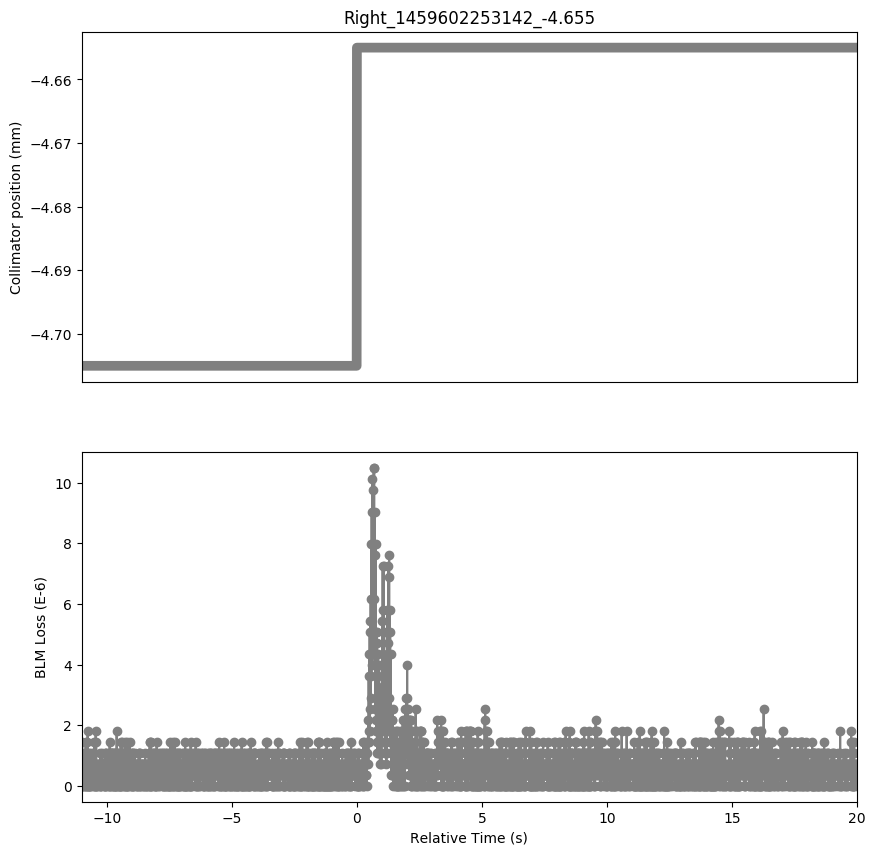

The file beside this chart, header and first rows:
Timestamp, position, BLMTI.06R7.B2I10_TCP.C6R7.B2
1459602242150, -4.705, 0.0
1459602242160, -4.705, 1.4480000000000002e-06
1459602242170, -4.705, 0.0
1459602242180, -4.705, 7.240000000000001e-07
1459602242190, -4.705, 0.0
1459602242200, -4.705, 7.240000000000001e-07
1459602242210, -4.705, 3.6200000000000004e-07
1459602242220, -4.705, 1.0859999999999999e-06
1459602242230, -4.705, 0.0
1459602242240, -4.705, 7.240000000000001e-07
1459602242250, -4.705, 3.6200000000000004e-07
1459602242260, -4.705, 7.240000000000001e-07
1459602242270, -4.705, 0.0
1459602242280, -4.705, 7.240000000000001e-07
1459602242290, -4.705, 3.6200000000000004e-07
1459602242300, -4.705, 1.4480000000000002e-06
1459602242310, -4.705, 0.0
1459602242320, -4.705, 3.6200000000000004e-07
1459602242330, -4.705, 0.0
1459602242340, -4.705, 1.4480000000000002e-06
1459602242350, -4.705, 7.240000000000001e-07
1459602242360, -4.705, 7.240000000000001e-07
1459602242370, -4.705, 0.0
1459602242380, -4.705, 1.81e-06
1459602242390, -4.705, 0.0
1459602242400, -4.705, 1.0859999999999999e-06
1459602242410, -4.705, 0.0
1459602242420, -4.705, 7.240000000000001e-07
1459602242430, -4.705, 0.0
1459602242440, -4.705, 1.0859999999999999e-06
1459602242450, -4.705, 0.0
1459602242460, -4.705, 7.240000000000001e-07
1459602242470, -4.705, 0.0
1459602242480, -4.705, 7.240000000000001e-07
1459602242490, -4.705, 0.0
1459602242500, -4.705, 3.6200000000000004e-07
1459602242510, -4.705, 0.0
1459602242520, -4.705, 1.0859999999999999e-06
1459602242530, -4.705, 7.240000000000001e-07
1459602242540, -4.705, 7.240000000000001e-07
1459602242550, -4.705, 3.6200000000000004e-07
1459602242560, -4.705, 3.6200000000000004e-07
1459602242570, -4.705, 3.6200000000000004e-07
1459602242580, -4.705, 7.240000000000001e-07
1459602242590, -4.705, 3.6200000000000004e-07
1459602242600, -4.705, 1.0859999999999999e-06
1459602242610, -4.705, 0.0
1459602242620, -4.705, 3.6200000000000004e-07
1459602242630, -4.705, 3.6200000000000004e-07
1459602242640, -4.705, 1.4480000000000002e-06
1459602242650, -4.705, 0.0
1459602242660, -4.705, 7.240000000000001e-07
1459602242670, -4.705, 0.0
1459602242680, -4.705, 7.240000000000001e-07
1459602242690, -4.705, 0.0
1459602242700, -4.705, 1.81e-06
1459602242710, -4.705, 0.0
1459602242720, -4.705, 1.4480000000000002e-06
1459602242730, -4.705, 0.0
1459602242740, -4.705, 7.240000000000001e-07
... 3,038 more rows
